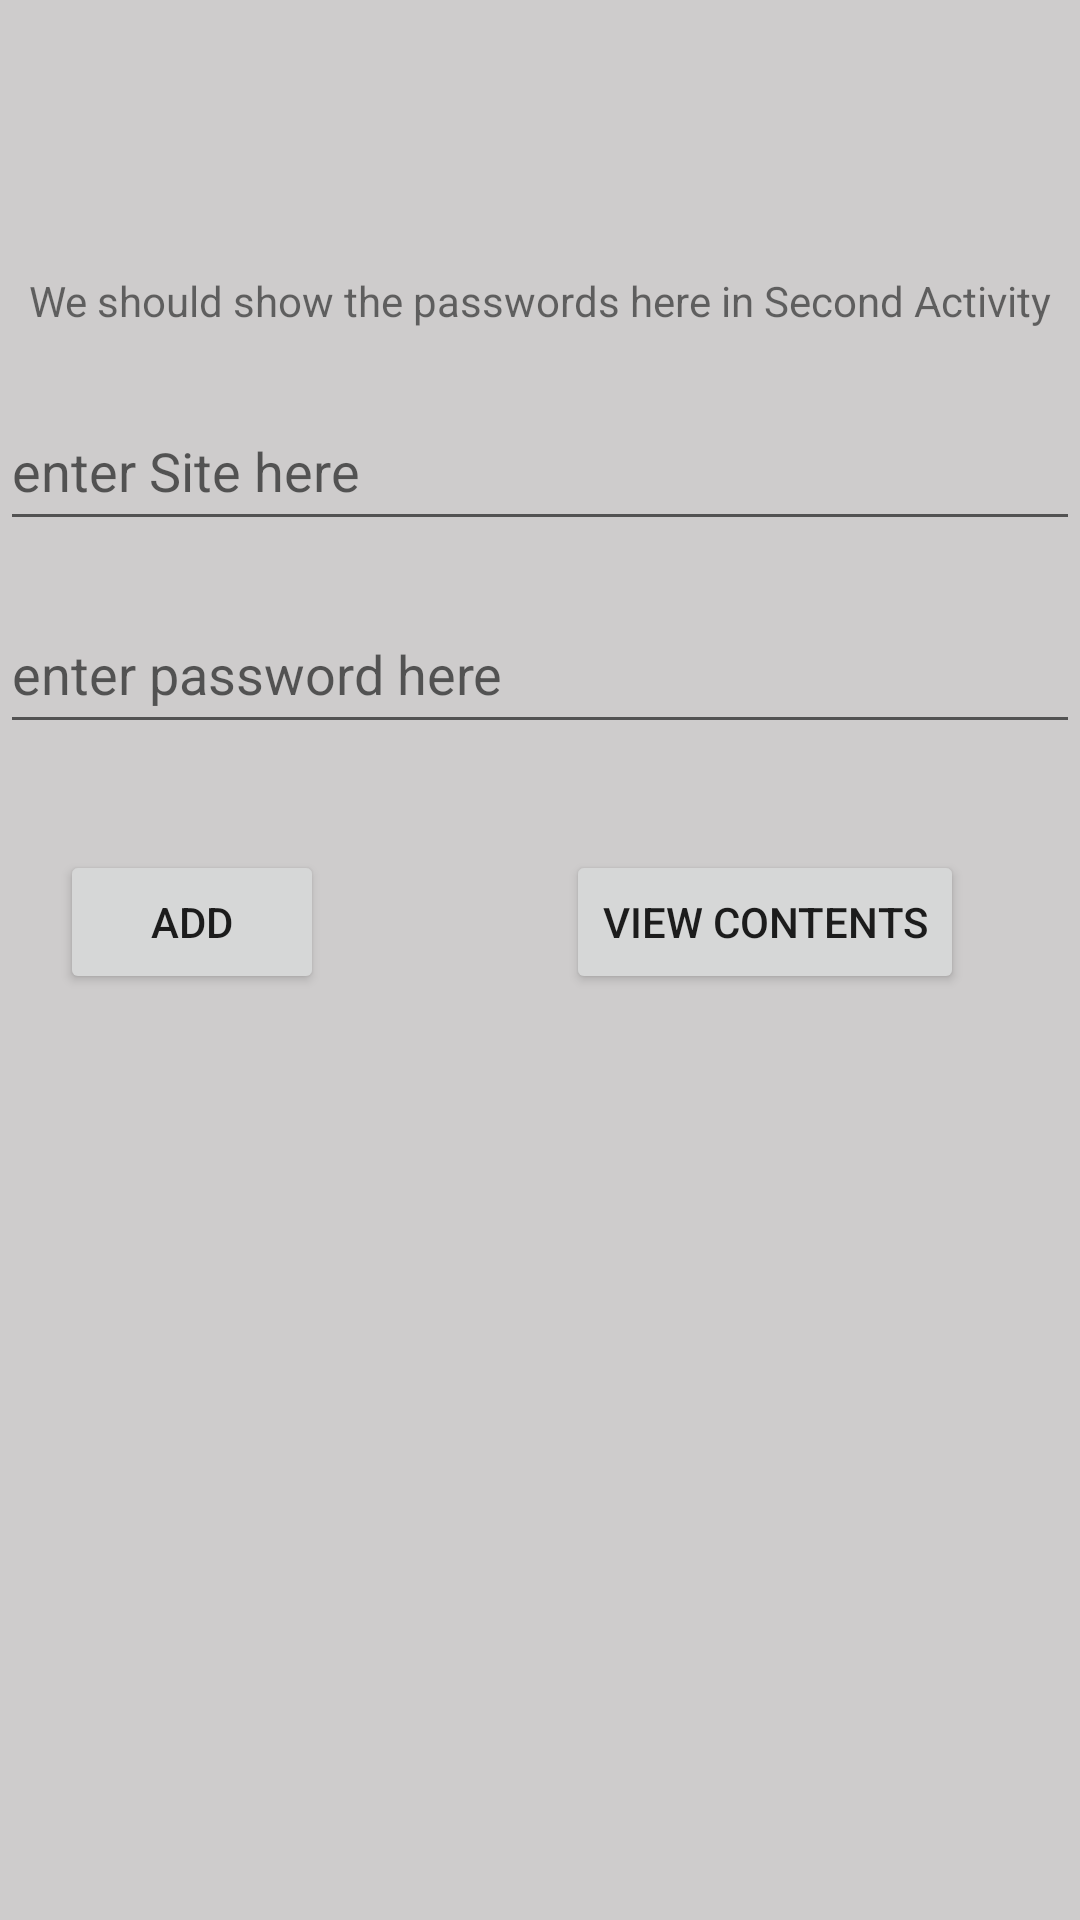

The Android layout XML behind this screen, and the referenced resources:
<!-- AndroidManifest.xml: application theme Theme.OpenSesameApp -->
<!-- res/layout/activity_main2.xml -->
<?xml version="1.0" encoding="utf-8"?>
<androidx.constraintlayout.widget.ConstraintLayout
    xmlns:android="http://schemas.android.com/apk/res/android"
    xmlns:app="http://schemas.android.com/apk/res-auto"
    xmlns:tools="http://schemas.android.com/tools"
    android:layout_width="match_parent"
    android:layout_height="match_parent"
    tools:context=".MainActivity2"
    android:background="@color/appbg">

    
    


    <TextView
        android:id="@+id/textview_second"
        android:layout_width="wrap_content"
        android:layout_height="wrap_content"
        android:text="We should show the passwords here in Second Activity"
        app:layout_constraintBottom_toBottomOf="parent"
        app:layout_constraintEnd_toEndOf="parent"
        app:layout_constraintStart_toStartOf="parent"
        app:layout_constraintTop_toTopOf="parent"
        app:layout_constraintVertical_bias="0.146" />


    <EditText
        android:id="@+id/editText"
        android:layout_width="360dp"
        android:layout_height="50dp"
        android:hint="enter Site here"
        app:layout_constraintBottom_toBottomOf="parent"
        app:layout_constraintEnd_toEndOf="parent"
        app:layout_constraintStart_toStartOf="parent"
        app:layout_constraintTop_toBottomOf="@+id/textview_second"
        app:layout_constraintVertical_bias="0.043" />

    <EditText
        android:id="@+id/editTextPass"
        android:layout_width="360dp"
        android:layout_height="50dp"
        android:hint="enter password here"
        android:inputType="textPassword"
        app:layout_constraintBottom_toBottomOf="parent"
        app:layout_constraintEnd_toEndOf="parent"
        app:layout_constraintStart_toStartOf="parent"
        app:layout_constraintTop_toBottomOf="@+id/editText"
        app:layout_constraintVertical_bias="0.043" />

    <Button
        android:id="@+id/btnAdd"
        android:layout_width="wrap_content"
        android:layout_height="wrap_content"
        android:layout_below="@+id/editText"
        android:layout_margin="20dp"
        android:layout_marginStart="44dp"
        android:layout_marginLeft="44dp"
        android:text="Add"
        app:layout_constraintBottom_toBottomOf="parent"
        app:layout_constraintStart_toStartOf="parent"
        app:layout_constraintTop_toBottomOf="@+id/editTextPass"
        app:layout_constraintVertical_bias="0.05" />

    <Button
        android:id="@+id/btnView"
        android:layout_margin="20dp"
        android:layout_width="wrap_content"
        android:layout_height="wrap_content"
        android:layout_below="@+id/editText"
        android:layout_toRightOf="@+id/btnAdd"
        android:text="View Contents"
        app:layout_constraintBottom_toBottomOf="parent"
        app:layout_constraintEnd_toEndOf="parent"
        app:layout_constraintHorizontal_bias="0.764"
        app:layout_constraintStart_toEndOf="@+id/btnAdd"
        app:layout_constraintTop_toBottomOf="@+id/editTextPass"
        app:layout_constraintVertical_bias="0.05" />


</androidx.constraintlayout.widget.ConstraintLayout>
<!-- resources referenced by this layout -->
<resources>
  <color name="appbg">#CECCCC</color>
  <style name="Theme.OpenSesameApp" parent="Theme.MaterialComponents.DayNight.DarkActionBar">
          
          <item name="colorPrimary">@color/purple_500</item>
          <item name="colorPrimaryVariant">@color/purple_700</item>
          <item name="colorOnPrimary">@color/white</item>
          
          <item name="colorSecondary">@color/teal_200</item>
          <item name="colorSecondaryVariant">@color/teal_700</item>
          <item name="colorOnSecondary">@color/black</item>
          
          <item name="android:statusBarColor" tools:targetApi="l">?attr/colorPrimaryVariant</item>
          
      </style>
  <color name="purple_500">#FF6200EE</color>
  <color name="purple_700">#FF3700B3</color>
  <color name="white">#FFFFFFFF</color>
  <color name="teal_200">#FF03DAC5</color>
  <color name="teal_700">#FF018786</color>
  <color name="black">#FF000000</color>
</resources>
